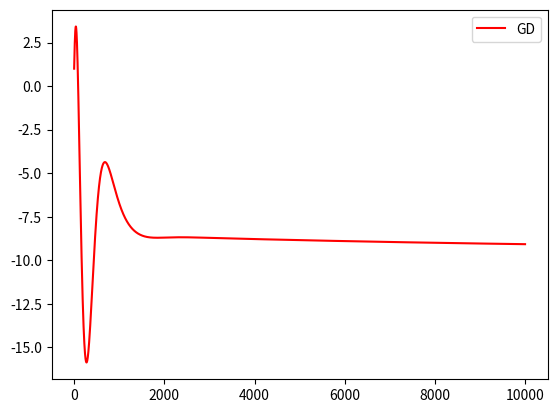

Write the Python code that produced this figure.
#%%
import matplotlib.pyplot as plt 
import numpy as np
from scipy.linalg import hilbert
#

icase=2

if(icase==1):
    ############################################
    def func(ndim, x):
        alp1=0.1
        alp2=0.1
        cost = x[0]**2 + x[1]**2
        cons1 = -((x[0] - 1)**2 + x[1]**2 -1)
        cons2 = -((x[0] + 4)**2 + (x[1] + 3)**2 - 30)
        f=cost+alp1*abs(cons1)+alp2*abs(cons2)
    #penalisation: J(x) <- J(x) + sum alp_i |Ei(x)|
        return f
    ###########################################
    def funcp(ndim, x):
        rouzawa=-0.2  #va etre multiplier par rho de descente  xn+1 = xn -rho fp
        fp=[2*x[0] + 2*x[2]*(x[0] - 1) + 2*x[3]*(x[0] + 4),
            2*x[1] + 2*x[2]*x[1] + 2*x[3]*(x[1] + 3),
            rouzawa*(((x[0] - 1)**2 + x[1]**2 -1)),
            rouzawa*((x[0] + 4)**2 + (x[1] + 3)**2 - 30)
            ]
        return fp
############################################
if(icase==2):
    def func(ndim, x):   #J(x)=1/2 (Ax,x) - (b,x) + c
        ndimc=ndim-1
        xc=x[:ndimc]
        p=x[ndimc]
        A=hilbert(ndimc)
        xcible=np.ones((ndimc))
        b=A.dot(xcible)
        B=np.ones(ndimc)
        c=1
        Constraint=B.dot(x[:ndimc])-c
        f=0.5*(A.dot(xc)).dot(xc)-b.dot(xc)+p*Constraint
        return f
    ############################################
    def funcp(ndim, x):    
        rouzawa=-0.2  #va etre multiplier par rho de descente  xn+1 = xn -rho fp
        ndimc=ndim-1
        xc=x[:ndimc]
        p=x[ndimc]
        A=hilbert(ndimc)
        xcible=np.ones((ndimc))
        b=A.dot(xcible)
        B=np.ones(ndimc)
        c=1
        Constraint=(c-B.dot(xc))*rouzawa
        grad=A.dot(xc)-b-B.transpose().dot(p)
        fp=[]
        for i in range(ndimc):
            fp.append(grad[i])
        fp.append(Constraint)    
        return fp
############################################


nbgrad=10000
eps=1.e-6
epsdf=0.01
ndim=4
idf=0
ro0=0.01

ro=ro0
history=[]
historyg=[]
    
dfdx=np.zeros((ndim))
xmax=np.ones((ndim))*20
xmin=-np.ones((ndim))*20
x=np.ones((ndim))

  
dfdx=np.zeros((ndim))
d=dfdx

crit=1
itera=-1
while(itera<nbgrad and crit>eps):
    itera+=1
    
    dfdx0=dfdx
    
    if(idf==1):
        for i in range(0, ndim):
            x[i]=x[i]+epsdf
            fp=func(ndim, x)
            x[i]=x[i]-2*epsdf
            fm=func(ndim, x)
            x[i]=x[i]+epsdf
            dfdx[i]=(fp-fm)/(2*epsdf)
    elif(idf==0):
        dfdx=funcp(ndim,x)
                       
    gg=0
    for i in range(ndim):
        gg=gg+dfdx[i]**2
        x[i]-=ro*dfdx[i]
        x[i]=max(min(x[i], xmax[i]), xmin[i])
        
    f=func(ndim, x)
    history.append(f)
    historyg.append(gg)

####################################################
#two ways to define the step size
#incomplete linesearch 
#            ro1=3
#            beta=0.5        
#            for i in range(0, 10):
#                xtest=x+ro1*d
#                ftest=func(ndim,xtest)
#                if(ftest > f-ro1/2*gg):
#                    ro1=ro1*beta
#                ro=ro1        
#heuristic for ro tuning        
#        if (itera >2 and history[itera-1] > f):
#            ro=min(ro*1.25, 100*ro0)
#        else:
#            ro=max(ro*0.6, 0.01*ro0)
#####################################################

    # g1=dfdx[0]
    # g2=dfdx[1]
    # xnoj=np.sqrt(g1**2+g2**2)        
    # gc11 = 2 * x[0] - 2;
    # gc12 = 2 * x[1];
    # gc21 = 2 * x[0] + 8;
    # gc22 = 2 * x[1] + 6;
    # xnoc1=np.sqrt(gc11**2+gc12**2)
    # xnoc2=np.sqrt(gc21**2+gc22**2)
    # ps1=(gc11*g1+gc12*g2)/xnoc1
    # ps2=(gc11*g1+gc12*g2)/xnoc2
    # g1-=ps1*gc11/xnoc1+ps2*gc21/xnoc2
    # g2-=ps1*gc12/xnoc1+ps2*gc22/xnoc2
    # crit=abs(g1)+abs(g2)
  
#        if(abs(g1)+abs(g2)<eps):    #critere d'arret 

h1=abs(history[0])
hg1=abs(historyg[0])

for iter in range(itera+1):
    history[iter]=history[iter]/h1
    historyg[iter]=historyg[iter]/hg1

plt.plot(history, color='red', label='GD')
plt.legend()
plt.show()
   
print('iterations=',itera)
print('convergence criteria=',crit)
print('uzawa (x,p)=',x)
if(icase==1):
    print('target(x,p)= [0.16754469  0.55409219 -0.325321   -0.10518421]')
    print("C1:",(x[0] - 1)**2 + x[1]**2 -1)
    print("C2:",(x[0] + 4)**2 + (x[1] + 3)**2 - 30)

if(icase==2):
    ndimc=ndim-1
    B=np.ones(ndimc)
    c=1
    print("Constraint Bx-c=",B.dot(x[:ndimc])-c)
# %%
